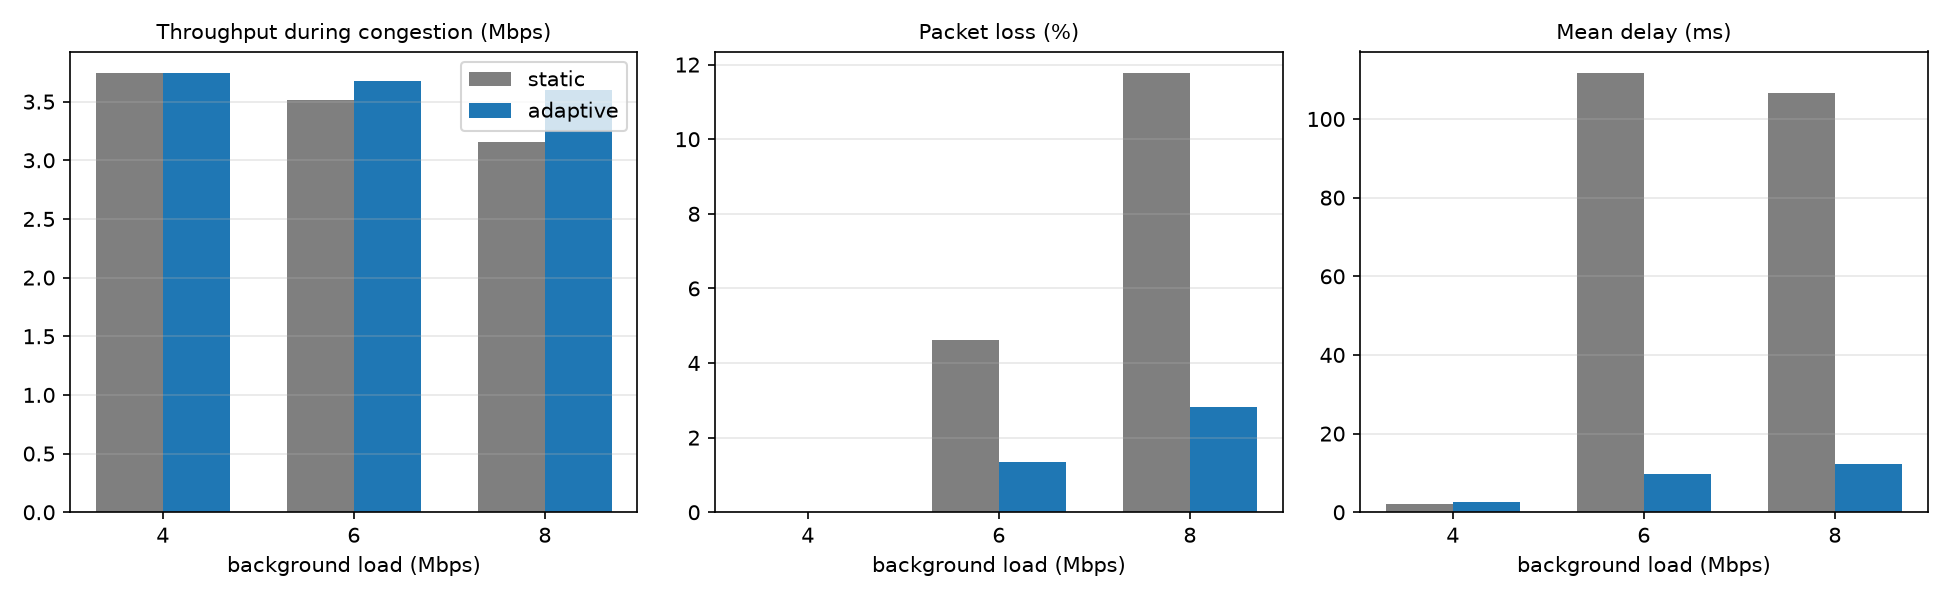

Source data for this figure (header and first rows):
Background (Mbps), Mode, Throughput during congestion (Mbps), Loss (%), Mean delay (ms), Reroute time (s), Throughput recovery (s)
4, adaptive, 3.74, 0.00, 2.59, 0.00, 0.0
4, static, 3.74, 0.00, 2.03, -, never
6, adaptive, 3.68, 1.34, 9.74, 0.00, 0.0
6, static, 3.51, 4.62, 111.6, -, 0.0
8, adaptive, 3.60, 2.83, 12.19, 0.01, 1.2
8, static, 3.15, 11.76, 106.5, -, 24.4
